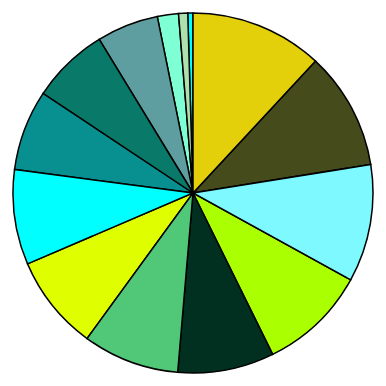
D3 v4 page, settled after 480 driven frames (8 s of simulated time); the page loaded 1 data file(s).


    d3.csv("Data/AlcoholconsumptionReport.csv", pieChart);

    function pieChart(data) {
      var pieChart = d3.pie();
      var newArc = d3.arc().innerRadius(0).outerRadius(180);
      pieChart.value(d => d.Alcohol).sort();
      var colorScale = d3.scaleOrdinal()
        .range(["#00FFFF", "#7FFFD4", "#454B1B", "#088F8F", "#AAFF00", "#5F9EA0", "#097969",
          "#AFE1AF", "#DFFF00", "#E4D00A", "#00FFFF", "#023020", "#7DF9FF", "#50C878", "#5F8575"
        ]);
      var data = pieChart(data);
      d3.select("svg")
        .append("g")
        .attr("transform", "translate(660,260)")
        .selectAll("path")
        .data(data)
        .enter()
        .append("path")
        .attr("d", newArc)
        .style("fill", (d, i) => colorScale(i))
        .style("stroke", "black")
        .style("stroke-width", "1.5px")
        .on("mouseover", function (d) {
          d3.select("h2")
            .text(d.data.Entity + " :" + d.data.Alcohol + "%");
        });
    }
  

### data: Data/AlcoholconsumptionReport.csv
Entity, Code, Year, Alcohol, Continent, Male, Female, y, x
Afghanistan, AFG, 2020, 3.7, Asia, 4.9, 2.4, 33.94, 67.71
India, IND, 2020, 15.1, Asia, 24.8, 4.8, 20.59, 78.96
Australia, AUS, 2020, 84, Australia, 88.0, 80.1, 25.27, -133.8
Brazil, BRA, 2020, 57.7, South America, 63.3, 46.8, -14.23, -51.93
Canada, CAN, 2020, 77.1, North America, 80.3, 73.9, 56.13, -106.3
China, CHN, 2020, 44.1, Asia, 58.4, 28.9, 35.86, 104.2
Dominican Republic, DOM, 2020, 55.2, South America, 66.8, 43.8, 18.74, -70.16
Egypt, EGY, 2020, 6.5, Africa, 8.6, 4.3, 26.82, 30.8
Finland, FIN, 2020, 68, Europe, 74.1, 62.2, 61.92, 25.75
France, FRA, 2020, 94.8, Europe, 96.5, 93.3, 46.23, 2.214
Iceland, ISL, 2020, 67.9, Europe, 73.8, 61.9, 64.96, 19.02
Japan, JPN, 2020, 68.9, Asia, 76.4, 61.9, 36.2, 138.3
United Kingdom, GBR, 2020, 83.9, Europe, 87.0, 81.0, 55.38, 3.436
United States, USA, 2020, 68.9, North America, 75.2, 63, 37.09, -95.71